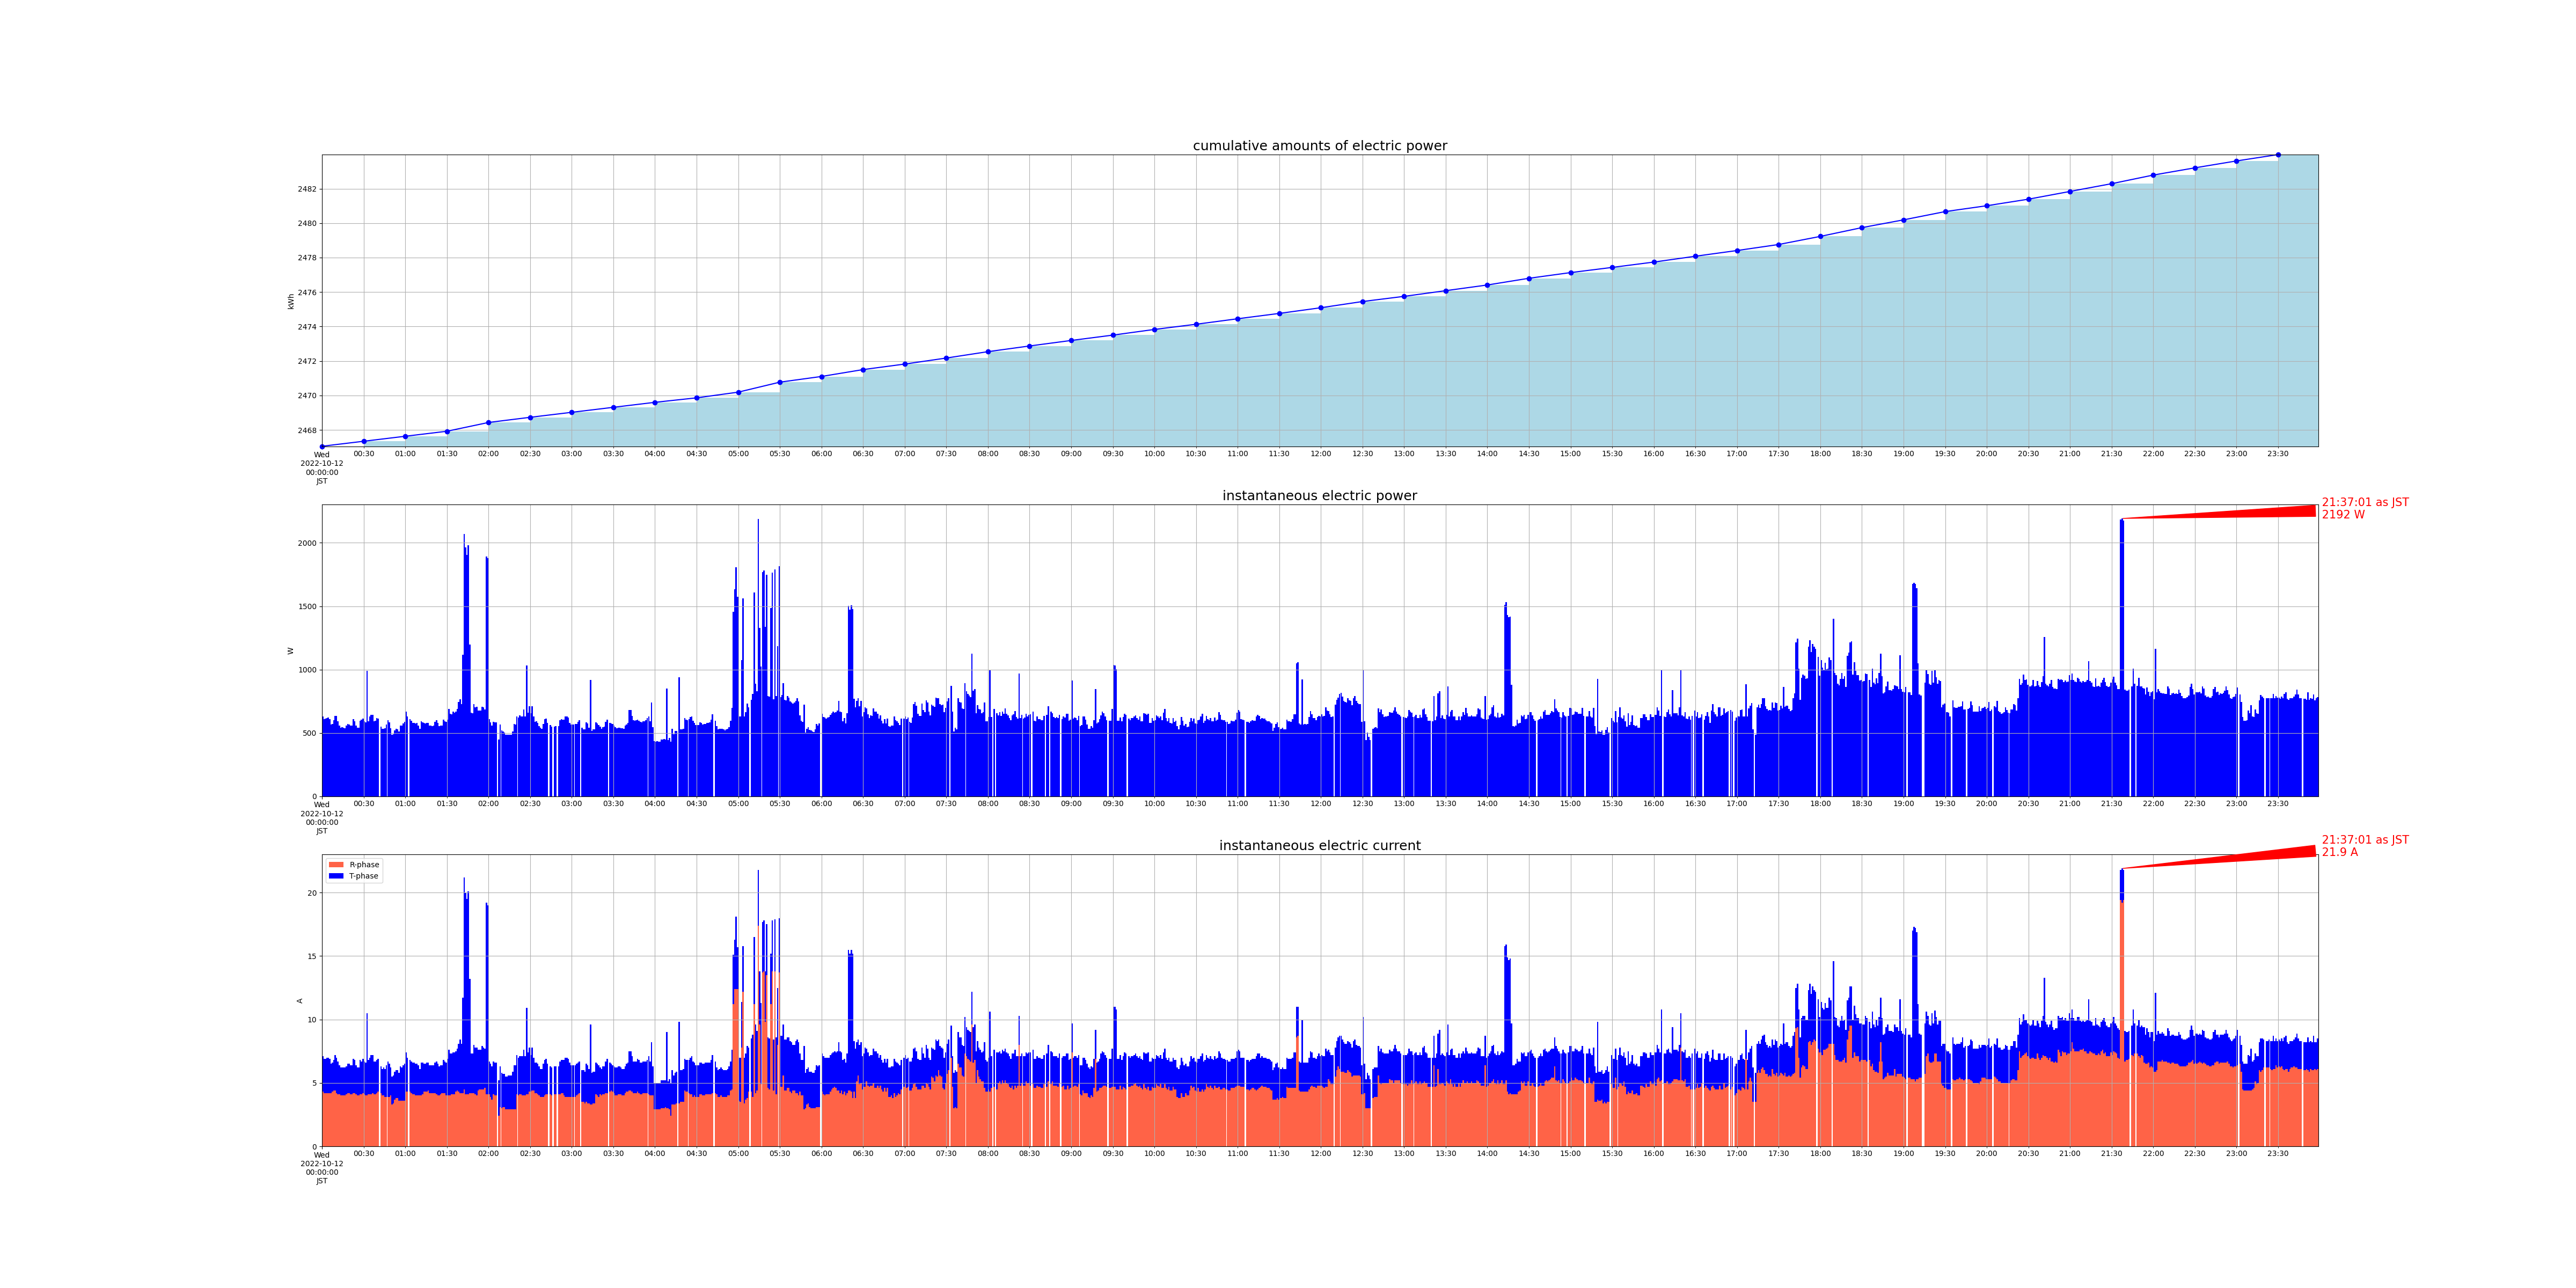

The table this chart was drawn from, first rows:
measured_at, sensor_id, cumlative_kwh, instant_watt, instant_ampere_R, instant_ampere_T
2022-10-12 00:00:01+09:00, smartmeter, , 632.0, , 
2022-10-12 00:00:01+09:00, smartmeter, , , 4.3, 2.8
2022-10-12 00:01:01+09:00, smartmeter, , 608.0, , 
2022-10-12 00:01:01+09:00, smartmeter, , , 4.2, 2.7
2022-10-12 00:02:00+09:00, smartmeter, , 612.0, , 
2022-10-12 00:02:00+09:00, smartmeter, , , 4.2, 2.7
2022-10-12 00:03:01+09:00, smartmeter, , 616.0, , 
2022-10-12 00:03:01+09:00, smartmeter, , , 4.2, 2.8
2022-10-12 00:04:00+09:00, smartmeter, , 620.0, , 
2022-10-12 00:04:00+09:00, smartmeter, , , 4.2, 2.8
2022-10-12 00:05:01+09:00, smartmeter, , 608.0, , 
2022-10-12 00:05:01+09:00, smartmeter, , , 4.2, 2.7
2022-10-12 00:06:00+09:00, smartmeter, , 568.0, , 
2022-10-12 00:06:00+09:00, smartmeter, , , 4.2, 2.3
2022-10-12 00:00:00+09:00, smartmeter, 2467, , , 
2022-10-12 00:07:01+09:00, smartmeter, , 572.0, , 
2022-10-12 00:07:01+09:00, smartmeter, , , 4.3, 2.3
2022-10-12 00:08:00+09:00, smartmeter, , 600.0, , 
2022-10-12 00:08:00+09:00, smartmeter, , , 4.4, 2.4
2022-10-12 00:09:01+09:00, smartmeter, , 636.0, , 
2022-10-12 00:09:01+09:00, smartmeter, , , 4.4, 2.8
2022-10-12 00:10:00+09:00, smartmeter, , 636.0, , 
2022-10-12 00:10:00+09:00, smartmeter, , , 4.2, 2.8
2022-10-12 00:11:01+09:00, smartmeter, , 592.0, , 
2022-10-12 00:11:01+09:00, smartmeter, , , 4.1, 2.6
2022-10-12 00:12:01+09:00, smartmeter, , 560.0, , 
2022-10-12 00:12:01+09:00, smartmeter, , , 4.1, 2.3
2022-10-12 00:13:00+09:00, smartmeter, , 540.0, , 
2022-10-12 00:13:00+09:00, smartmeter, , , 4.0, 2.2
2022-10-12 00:14:01+09:00, smartmeter, , 544.0, , 
2022-10-12 00:14:01+09:00, smartmeter, , , 4.0, 2.2
2022-10-12 00:15:01+09:00, smartmeter, , 540.0, , 
2022-10-12 00:15:01+09:00, smartmeter, , , 4.0, 2.2
2022-10-12 00:16:00+09:00, smartmeter, , 536.0, , 
2022-10-12 00:16:00+09:00, smartmeter, , , 4.0, 2.2
2022-10-12 00:17:01+09:00, smartmeter, , 556.0, , 
2022-10-12 00:17:01+09:00, smartmeter, , , 4.1, 2.2
2022-10-12 00:18:00+09:00, smartmeter, , 572.0, , 
2022-10-12 00:18:00+09:00, smartmeter, , , 4.2, 2.3
2022-10-12 00:19:01+09:00, smartmeter, , 568.0, , 
2022-10-12 00:19:01+09:00, smartmeter, , , 4.2, 2.3
2022-10-12 00:20:00+09:00, smartmeter, , 560.0, , 
2022-10-12 00:20:00+09:00, smartmeter, , , 4.1, 2.3
2022-10-12 00:21:01+09:00, smartmeter, , 560.0, , 
2022-10-12 00:21:01+09:00, smartmeter, , , 4.1, 2.3
2022-10-12 00:22:01+09:00, smartmeter, , 608.0, , 
2022-10-12 00:22:01+09:00, smartmeter, , , 4.2, 2.7
2022-10-12 00:23:00+09:00, smartmeter, , 592.0, , 
2022-10-12 00:23:00+09:00, smartmeter, , , 4.2, 2.6
2022-10-12 00:24:01+09:00, smartmeter, , 560.0, , 
2022-10-12 00:24:01+09:00, smartmeter, , , 4.1, 2.3
2022-10-12 00:25:00+09:00, smartmeter, , 540.0, , 
2022-10-12 00:25:00+09:00, smartmeter, , , 4.0, 2.2
2022-10-12 00:26:01+09:00, smartmeter, , 540.0, , 
2022-10-12 00:26:01+09:00, smartmeter, , , 4.0, 2.2
2022-10-12 00:27:01+09:00, smartmeter, , 596.0, , 
2022-10-12 00:27:01+09:00, smartmeter, , , 4.1, 2.7
2022-10-12 00:28:01+09:00, smartmeter, , 604.0, , 
2022-10-12 00:28:01+09:00, smartmeter, , , 4.1, 2.6
2022-10-12 00:29:01+09:00, smartmeter, , 612.0, , 
... 2,766 more rows
